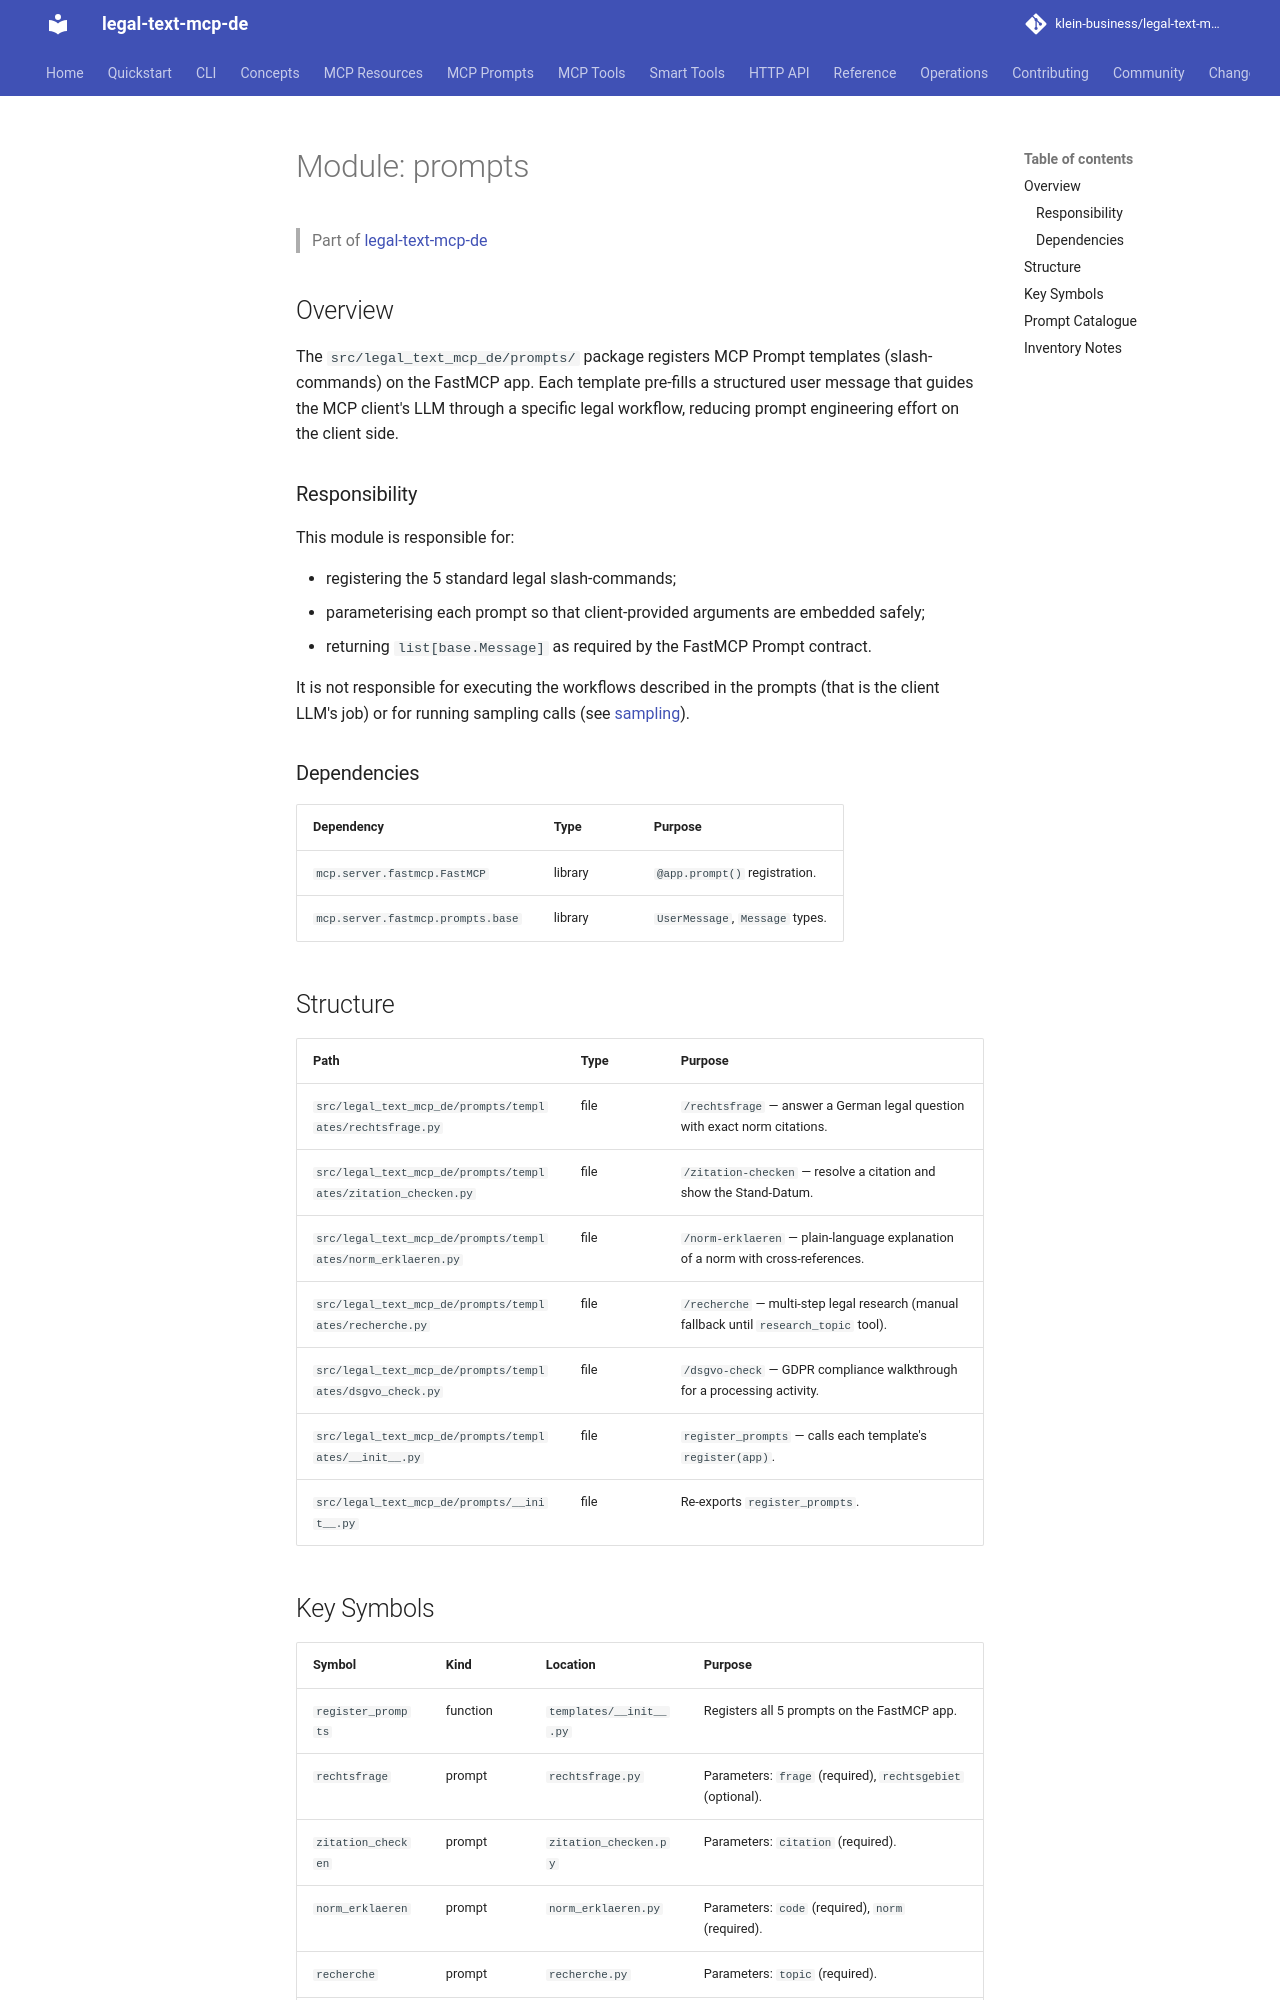

repository: klein-business/legal-text-mcp-de · page: dev/modules/prompts/index.html · generator: mkdocs

---
type: documentation
entity: module
module: "prompts"
version: 1.0
---

# Module: prompts

> Part of [legal-text-mcp-de](../overview.md)

## Overview

The `src/legal_text_mcp_de/prompts/` package registers MCP Prompt templates
(slash-commands) on the FastMCP app. Each template pre-fills a structured
user message that guides the MCP client's LLM through a specific legal workflow,
reducing prompt engineering effort on the client side.

### Responsibility

This module is responsible for:

- registering the 5 standard legal slash-commands;
- parameterising each prompt so that client-provided arguments are embedded safely;
- returning `list[base.Message]` as required by the FastMCP Prompt contract.

It is not responsible for executing the workflows described in the prompts (that
is the client LLM's job) or for running sampling calls (see
[sampling](sampling.md)).

### Dependencies

| Dependency | Type | Purpose |
| ---------- | ---- | ------- |
| `mcp.server.fastmcp.FastMCP` | library | `@app.prompt()` registration. |
| `mcp.server.fastmcp.prompts.base` | library | `UserMessage`, `Message` types. |

## Structure

| Path | Type | Purpose |
| ---- | ---- | ------- |
| `src/legal_text_mcp_de/prompts/templates/rechtsfrage.py` | file | `/rechtsfrage` — answer a German legal question with exact norm citations. |
| `src/legal_text_mcp_de/prompts/templates/zitation_checken.py` | file | `/zitation-checken` — resolve a citation and show the Stand-Datum. |
| `src/legal_text_mcp_de/prompts/templates/norm_erklaeren.py` | file | `/norm-erklaeren` — plain-language explanation of a norm with cross-references. |
| `src/legal_text_mcp_de/prompts/templates/recherche.py` | file | `/recherche` — multi-step legal research (manual fallback until `research_topic` tool). |
| `src/legal_text_mcp_de/prompts/templates/dsgvo_check.py` | file | `/dsgvo-check` — GDPR compliance walkthrough for a processing activity. |
| `src/legal_text_mcp_de/prompts/templates/__init__.py` | file | `register_prompts` — calls each template's `register(app)`. |
| `src/legal_text_mcp_de/prompts/__init__.py` | file | Re-exports `register_prompts`. |
